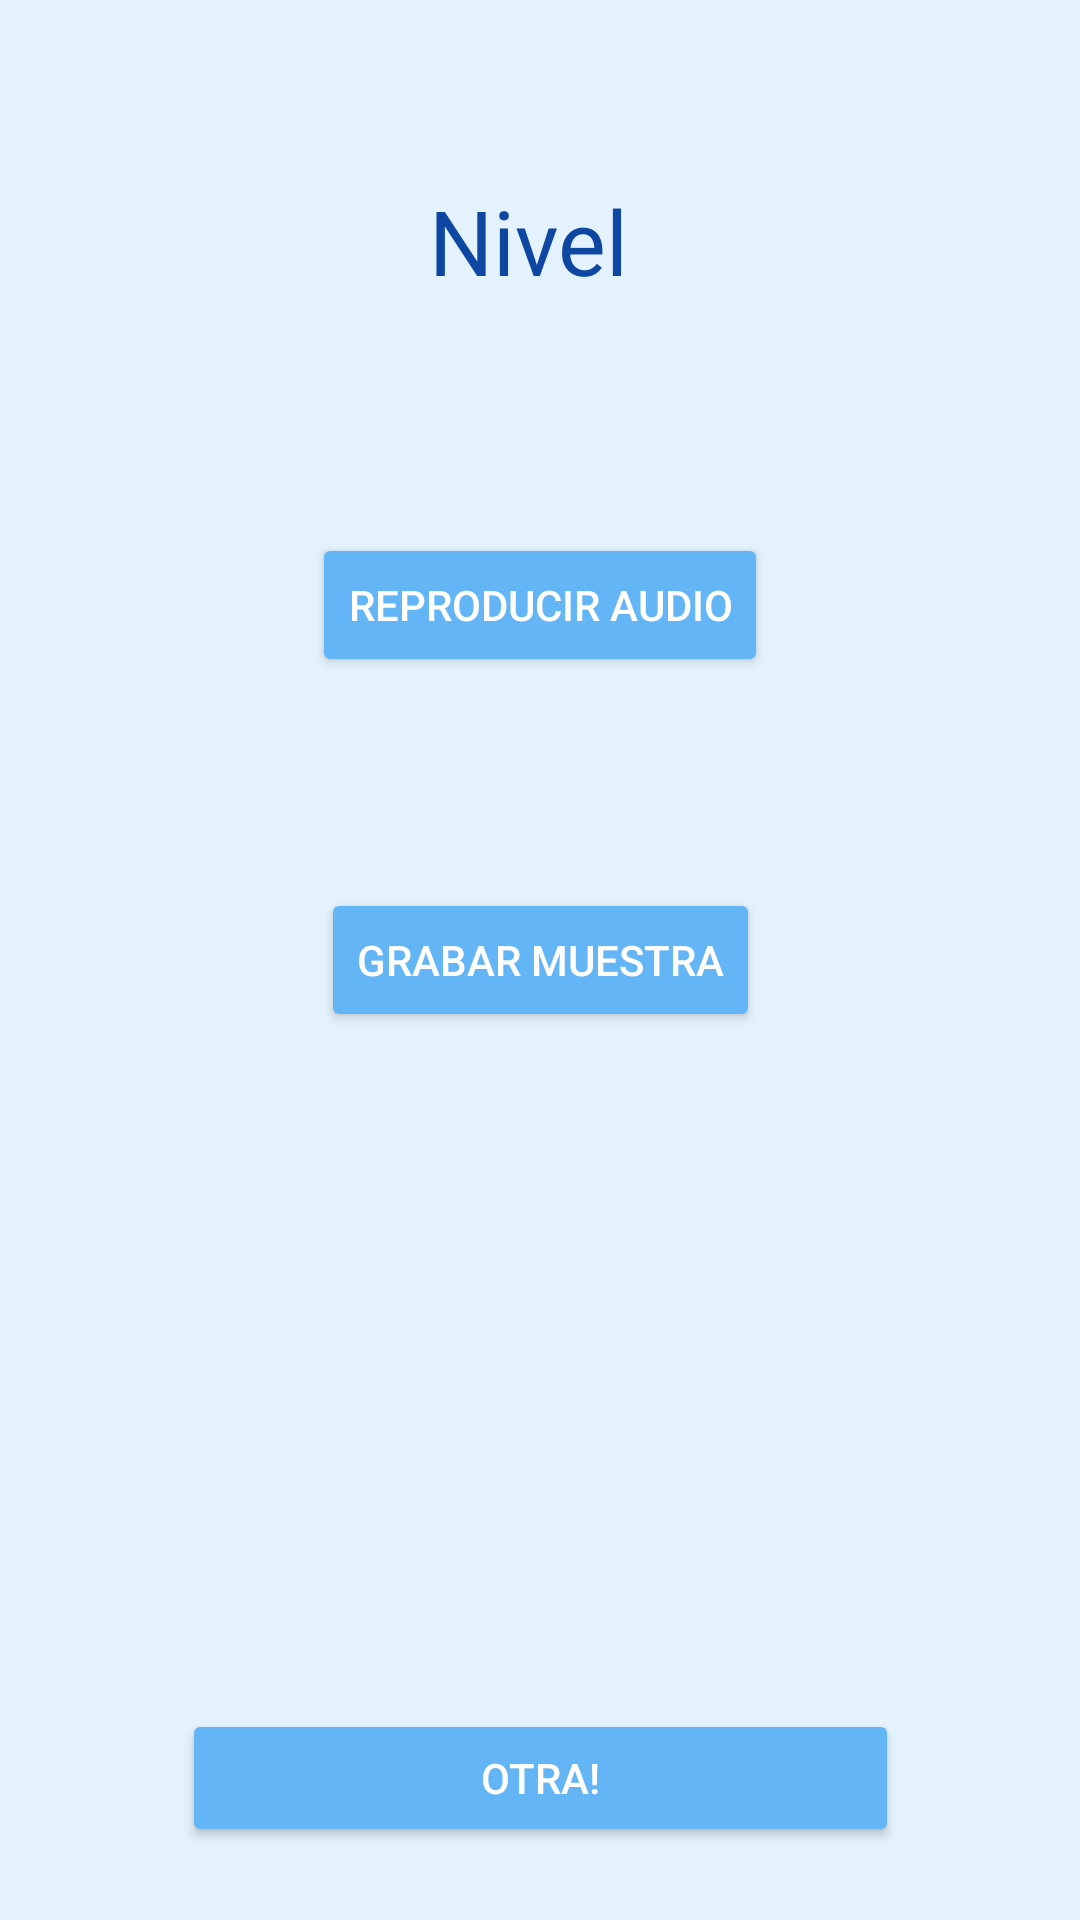

Reconstruct the res/layout file that produces this screen, plus the resources it refers to.
<!-- AndroidManifest.xml: application theme AppTheme -->
<!-- res/layout/nivel_reproducir_imitar.xml -->
<?xml version="1.0" encoding="utf-8"?>
<androidx.constraintlayout.widget.ConstraintLayout xmlns:android="http://schemas.android.com/apk/res/android"
    xmlns:app="http://schemas.android.com/apk/res-auto"
    android:layout_width="match_parent"
    android:layout_height="match_parent"
    android:orientation="vertical">

    <TextView
        android:id="@+id/tituloImitar"
        android:layout_width="wrap_content"
        android:layout_height="wrap_content"
        android:text="Nivel "

        android:textColor="@color/md_blue_900"
        android:textSize="30sp"
        app:layout_constraintBottom_toBottomOf="parent"
        app:layout_constraintEnd_toEndOf="parent"
        app:layout_constraintHorizontal_bias="0.5"
        app:layout_constraintStart_toStartOf="parent"
        app:layout_constraintTop_toTopOf="parent"
        app:layout_constraintVertical_bias="0.100000024" />

    <Button
        android:id="@+id/button4"
        android:layout_width="wrap_content"
        android:layout_height="wrap_content"
        android:onClick="comparar"
        android:text="Comparar audio"
        android:visibility="gone"
        app:layout_constraintBottom_toBottomOf="parent"
        app:layout_constraintEnd_toEndOf="parent"
        app:layout_constraintHorizontal_bias="0.5"
        app:layout_constraintStart_toStartOf="parent"
        app:layout_constraintTop_toTopOf="parent"
        app:layout_constraintVertical_bias="0.85" />

    <Button
        android:id="@+id/botonGrabar"
        android:layout_width="wrap_content"
        android:layout_height="wrap_content"
        android:onClick="contador"
        android:text="Grabar muestra"
        app:layout_constraintBottom_toBottomOf="parent"
        app:layout_constraintEnd_toEndOf="parent"
        app:layout_constraintHorizontal_bias="0.5"
        app:layout_constraintStart_toStartOf="parent"
        app:layout_constraintTop_toTopOf="parent" />

    <Button
        android:id="@+id/button2"
        android:layout_width="wrap_content"
        android:layout_height="wrap_content"
        android:onClick="reproducir"
        android:text="Reproducir audio"
        app:layout_constraintBottom_toBottomOf="parent"
        app:layout_constraintEnd_toEndOf="parent"
        app:layout_constraintHorizontal_bias="0.5"
        app:layout_constraintStart_toStartOf="parent"
        app:layout_constraintTop_toTopOf="parent"
        app:layout_constraintVertical_bias="0.3" />

    <TextView
        android:id="@+id/textoFrecuencia"
        android:layout_width="wrap_content"
        android:layout_height="wrap_content"
        android:autoText="false"

        android:gravity="center"
        android:textColor="@color/md_blue_900"
        android:textSize="20sp"
        app:layout_constraintBottom_toBottomOf="parent"
        app:layout_constraintEnd_toEndOf="parent"
        app:layout_constraintHorizontal_bias="0.5"
        app:layout_constraintStart_toStartOf="parent"
        app:layout_constraintTop_toTopOf="parent"
        app:layout_constraintVertical_bias="0.7" />

    <TextView
        android:id="@+id/textoPorcentaje"
        android:layout_width="wrap_content"
        android:layout_height="wrap_content"
        android:autoText="false"

        android:gravity="center"
        android:textColor="@color/md_blue_900"
        android:textSize="20sp"
        app:layout_constraintBottom_toBottomOf="parent"
        app:layout_constraintEnd_toEndOf="parent"
        app:layout_constraintHorizontal_bias="0.5"
        app:layout_constraintStart_toStartOf="parent"
        app:layout_constraintTop_toBottomOf="@id/textoFrecuencia"
        app:layout_constraintVertical_bias="0.1" />

    <TextView
        android:id="@+id/textViewRestantes"
        android:layout_width="wrap_content"
        android:layout_height="wrap_content"
        android:gravity="center"
        android:textColor="@color/md_blue_900"
        android:textSize="15sp"
        app:layout_constraintBottom_toTopOf="@+id/button2"
        app:layout_constraintEnd_toEndOf="parent"
        app:layout_constraintHorizontal_bias="0.5"
        app:layout_constraintStart_toStartOf="parent"
        app:layout_constraintTop_toBottomOf="@+id/tituloImitar"
        app:layout_constraintVertical_bias="0.23000002" />

    <androidx.constraintlayout.widget.Guideline
        android:id="@+id/guideline"
        android:layout_width="wrap_content"
        android:layout_height="wrap_content"
        android:orientation="horizontal"
        app:layout_constraintGuide_begin="20dp" />

    <Button
        android:id="@+id/continuar_ia"
        android:layout_width="239dp"
        android:layout_height="46dp"
        android:onClick="continuar"
        android:text="Otra!"
        app:layout_constraintBottom_toBottomOf="parent"
        app:layout_constraintEnd_toEndOf="parent"
        app:layout_constraintHorizontal_bias="0.501"
        app:layout_constraintStart_toStartOf="parent"
        app:layout_constraintTop_toBottomOf="@+id/textoFrecuencia"
        app:layout_constraintVertical_bias="0.824" />

</androidx.constraintlayout.widget.ConstraintLayout>
<!-- resources referenced by this layout -->
<resources>
  <color name="md_blue_900">#0d47a1</color>
  <style name="AppTheme" parent="Theme.AppCompat.Light.NoActionBar">
          
  
          
          <item name="colorPrimary">@color/md_blue_200</item>
  
          
          <item name="colorPrimaryDark">@color/md_blue_200</item>
  
          
          <item name="android:colorBackground">@color/md_blue_50</item>
  
          <item name="android:textColor">@color/md_text_white</item>
  
          
          <item name="android:colorButtonNormal">@color/md_blue_300</item>
  
          <item name="spinnerDropDownItemStyle">@style/mySpinnerItemStyle</item>
  
      </style>
  <color name="md_blue_200">#90caf9</color>
  <color name="md_blue_50">#e3f2fd</color>
  <color name="md_text_white">#ffffffff</color>
  <color name="md_blue_300">#64b5f6</color>
  <style name="mySpinnerItemStyle" parent="@android:style/Widget.Holo.DropDownItem.Spinner">
              <item name="android:textColor">@color/md_blue_900</item>
          </style>
</resources>
